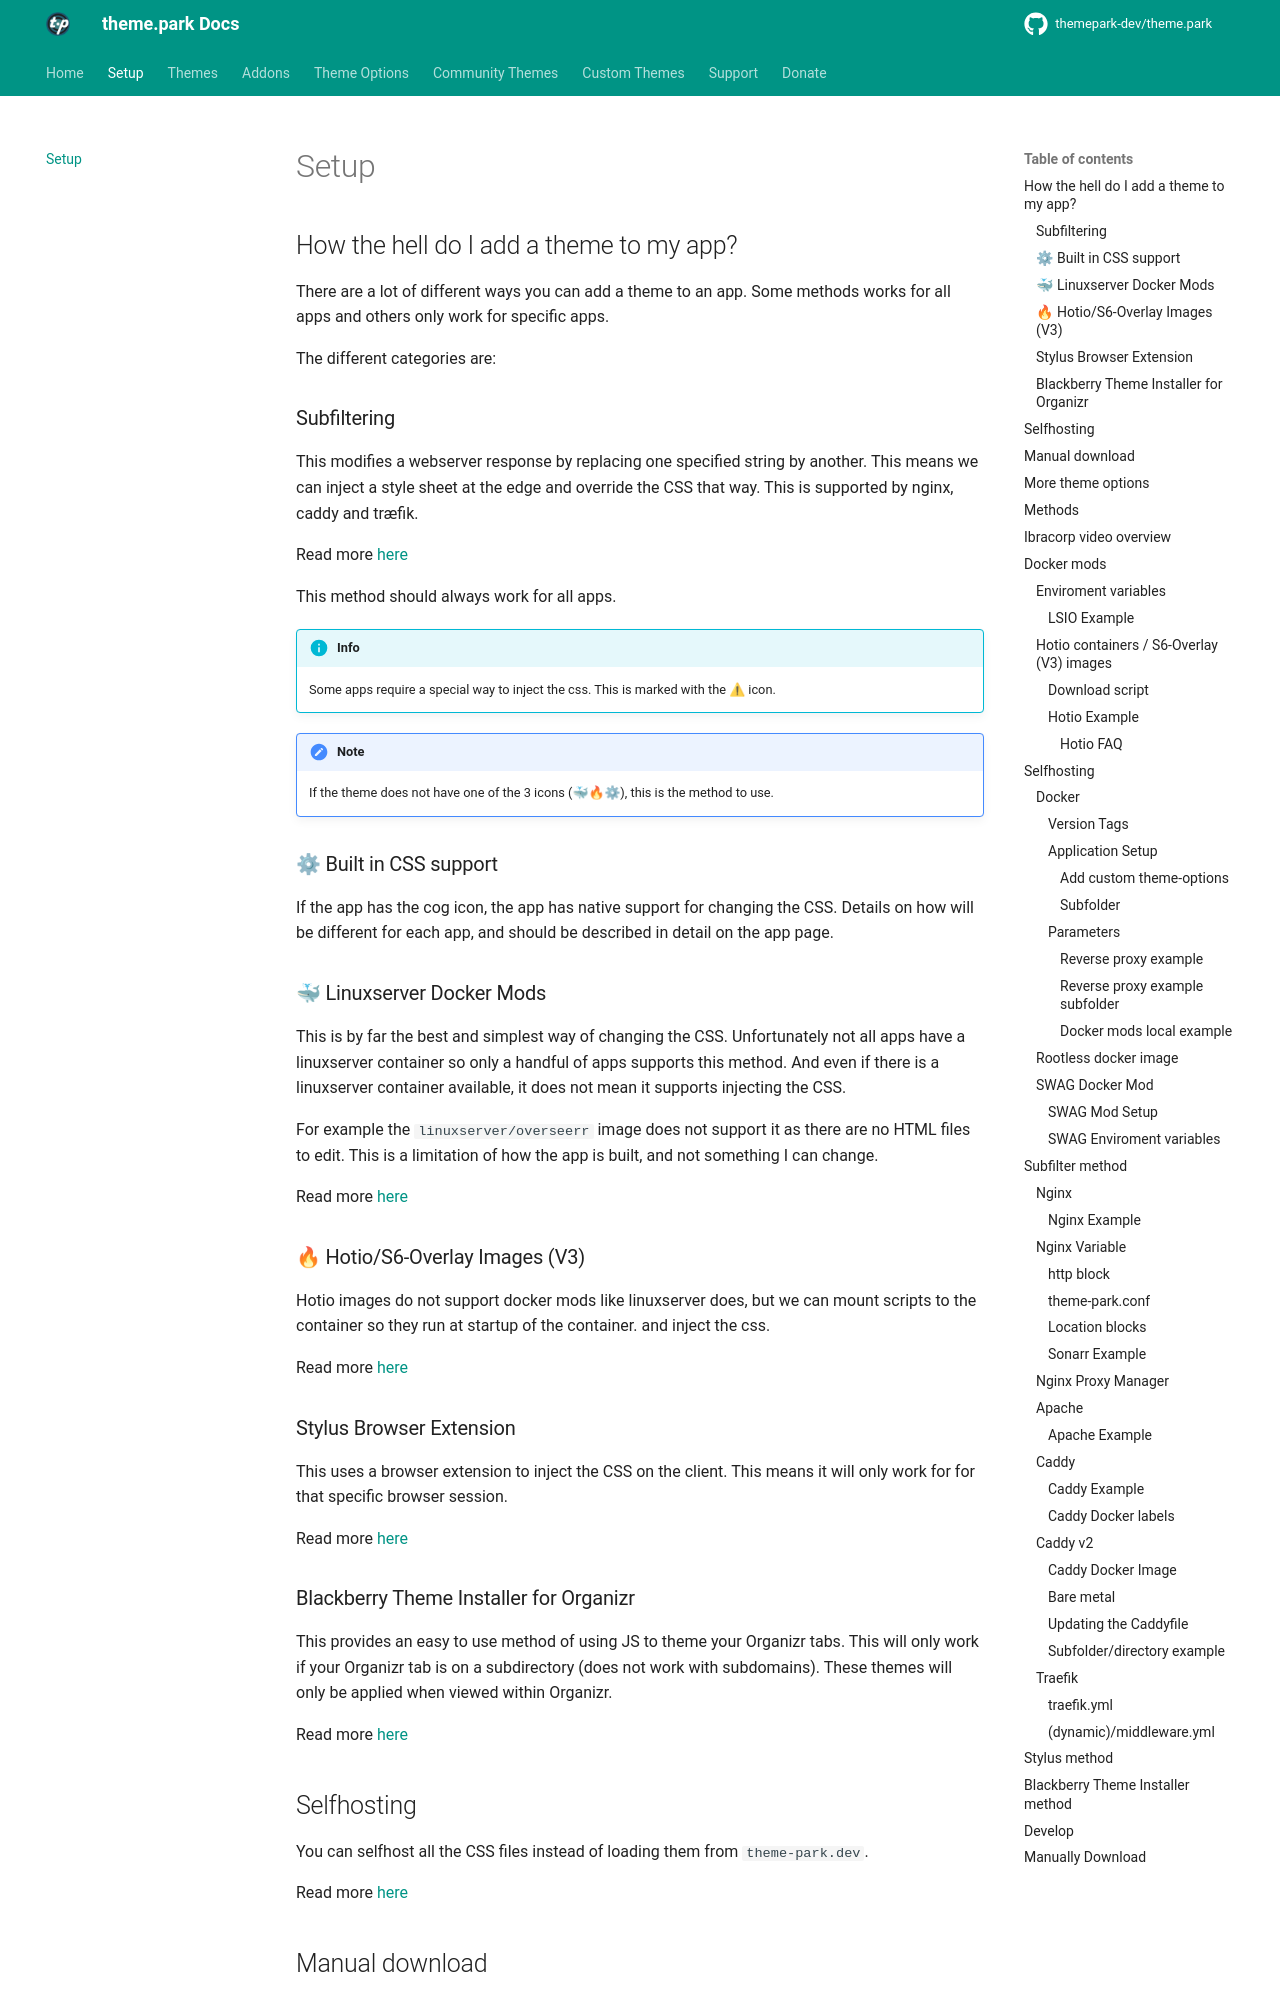

repository: themepark-dev/tp-docs · page: setup/index.html · generator: mkdocs

# Setup

## Methods

<ul>
    <li><a href="#docker-mods"><img src="/site_assets/lsio.png"> Docker Mods for linuxserver.io images</a><small> Adds the theme locally</small></li>
        <ul><li><a href="#hotio-containers-s6-overlay-v3-images"><img src="/site_assets/hotio.png"> Hotio containers / S6-Overlay images (V3)</a></li></ul>
    <li><a href="#selfhosting">Selfhost Method</a><small> Selfhost the files</small></li>
      <ul>  
        <li><a href="#docker">🐋 Docker image</a><small> Selfhost the the files using our docker image</small></li>
        <ul><li><a href="#rootless-docker-image">Rootless option</a><small> An optional rootless docker image</small></li></ul>
        <li><a href="#swag-docker-mod"><img src="/site_assets/lsio.png"> SWAG Docker Mod</a><small> Selfhost the files using our lsio docker mod for SWAG</small></li>
      </ul>
    <li><a href="#subfilter-method">Subfilter Method</a><small> Injects the theme through a proxy</small></li>
    <ul>
        <li><a href="#nginx">Nginx</a></li>
        <ul>
            <li><a href="#nginx-variable">Nginx Variable</a><small> For easy switching in nginx</small></li>
            <li><a href="#nginx-proxy-manager">Nginx Proxy Manager</a></li>
        </ul>
        <li><a href="#apache">Apache</a></li>
        <li><a href="#caddy">Caddy</a></li>
        <li><a href="#caddy-v2">Caddy V2</a></li>
        <li><a href="#traefik">Traefik</a></li>
    </ul>
    <li><a href="#stylus-method">Stylus Method</a><small> Injects the theme through a browser extension</small></li>
    <li><a href="#blackberry-theme-installer-method">Blackberry Theme Installer</a><small> Injects the theme using Javascript (Made for Organizr)</small></li>
    <li><a href="#develop">Develop</a></li>
    <li><a href="/community-themes/">Community Themes</a></li>
    <li><a href="/custom/#custom-github-setup">Custom Github Setup</a></li>
</ul>

***
{% set themes = config.extra.themes %}
{% set cthemes = config.extra.community_themes %}
All apps have {{ themes|length }} official [themes](/theme-options/organizr/) and {{ cthemes|length }} [community-themes](/community-themes) to choose from.

`https://theme-park.dev/css/base/<APP_NAME>/<THEME_NAME>.css`

```css
{% for theme in themes %}
{{ theme }}.css
{% endfor %}
```

Example: `https://theme-park.dev/css/base/sonarr/dark.css`
